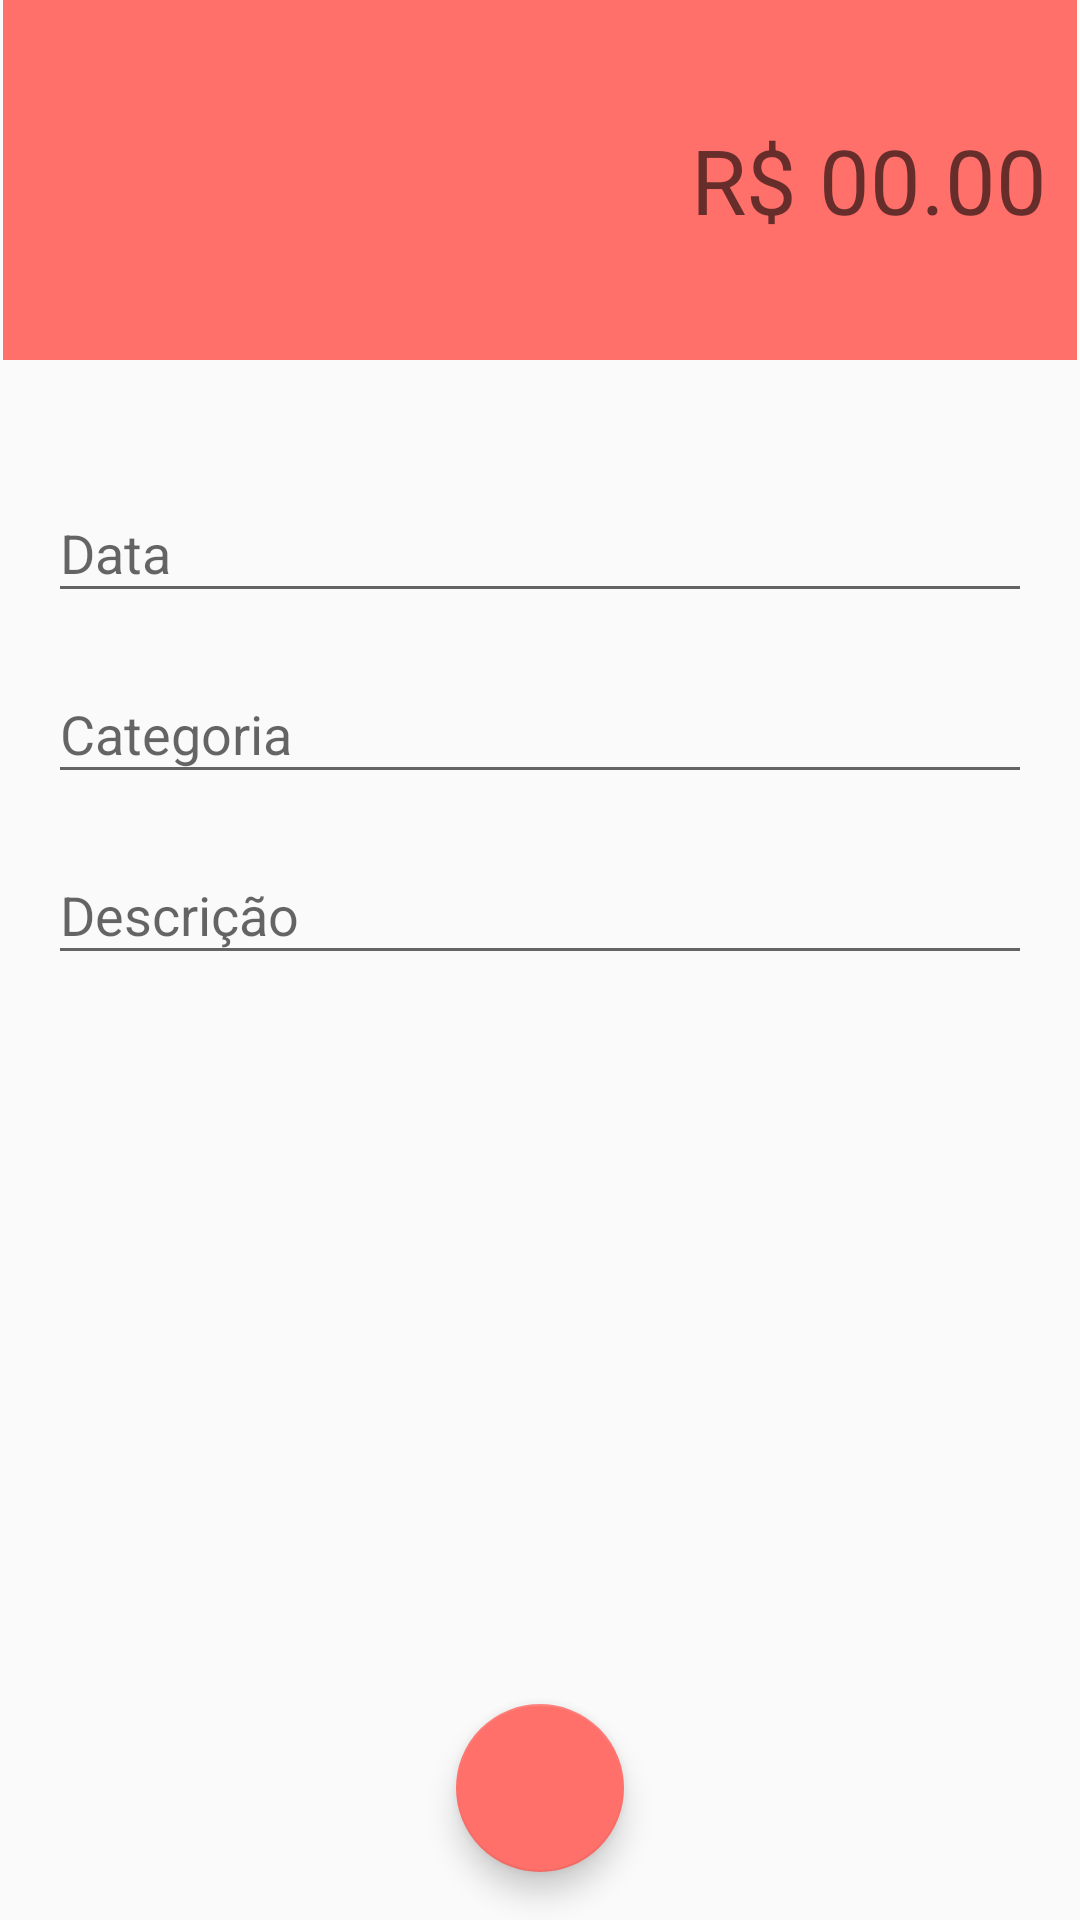

The Android layout XML behind this screen, and the referenced resources:
<!-- AndroidManifest.xml: activity theme despesaTheme -->
<!-- res/layout/activity_despesas.xml -->
<?xml version="1.0" encoding="utf-8"?>
<androidx.constraintlayout.widget.ConstraintLayout
    xmlns:android="http://schemas.android.com/apk/res/android"
    xmlns:app="http://schemas.android.com/apk/res-auto"
    xmlns:tools="http://schemas.android.com/tools"
    android:layout_width="match_parent"
    android:layout_height="match_parent"
    tools:context=".activity.ReceitasActivity">

    <LinearLayout
        android:id="@+id/linearLayout"
        android:layout_width="0dp"
        android:layout_height="120dp"
        android:layout_marginStart="1dp"
        android:layout_marginLeft="1dp"
        android:layout_marginEnd="1dp"
        android:layout_marginRight="1dp"
        android:background="@color/colorPrimaryDespesa"
        android:gravity="center"
        android:orientation="vertical"
        android:padding="10dp"
        app:layout_constraintEnd_toEndOf="parent"
        app:layout_constraintStart_toStartOf="parent"
        app:layout_constraintTop_toTopOf="parent">

        <EditText
            android:id="@+id/editValor"
            android:layout_width="match_parent"
            android:layout_height="wrap_content"
            android:layout_gravity="center_horizontal"
            android:background="@android:color/transparent"
            android:ems="10"
            android:gravity="right"
            android:hint="R$ 00.00"
            android:inputType="textPersonName|numberDecimal"
            android:textColor="@android:color/white"
            android:textSize="30sp" />
    </LinearLayout>

    <com.google.android.material.textfield.TextInputLayout
        android:id="@+id/textInputLayout5"
        android:layout_width="0dp"
        android:layout_height="wrap_content"
        android:layout_marginStart="16dp"
        android:layout_marginLeft="16dp"
        android:layout_marginTop="32dp"
        android:layout_marginEnd="16dp"
        android:layout_marginRight="16dp"
        app:layout_constraintEnd_toEndOf="parent"
        app:layout_constraintStart_toStartOf="parent"
        app:layout_constraintTop_toBottomOf="@+id/linearLayout">

        <com.google.android.material.textfield.TextInputEditText
            android:id="@+id/editData"
            android:layout_width="match_parent"
            android:layout_height="wrap_content"
            android:hint="Data" />
    </com.google.android.material.textfield.TextInputLayout>

    <com.google.android.material.textfield.TextInputLayout
        android:id="@+id/textInputLayout7"
        android:layout_width="0dp"
        android:layout_height="wrap_content"
        android:layout_marginStart="16dp"
        android:layout_marginLeft="16dp"
        android:layout_marginTop="8dp"
        android:layout_marginEnd="16dp"
        android:layout_marginRight="16dp"
        app:layout_constraintEnd_toEndOf="parent"
        app:layout_constraintHorizontal_bias="1.0"
        app:layout_constraintStart_toStartOf="parent"
        app:layout_constraintTop_toBottomOf="@+id/textInputLayout5">

        <com.google.android.material.textfield.TextInputEditText
            android:id="@+id/editCategoria"
            android:layout_width="match_parent"
            android:layout_height="wrap_content"
            android:hint="Categoria" />
    </com.google.android.material.textfield.TextInputLayout>

    <com.google.android.material.textfield.TextInputLayout
        android:id="@+id/textInputLayout6"
        android:layout_width="0dp"
        android:layout_height="wrap_content"
        android:layout_marginStart="16dp"
        android:layout_marginLeft="16dp"
        android:layout_marginTop="8dp"
        android:layout_marginEnd="16dp"
        android:layout_marginRight="16dp"
        app:layout_constraintEnd_toEndOf="parent"
        app:layout_constraintHorizontal_bias="0.0"
        app:layout_constraintStart_toStartOf="parent"
        app:layout_constraintTop_toBottomOf="@+id/textInputLayout7">

        <com.google.android.material.textfield.TextInputEditText
            android:id="@+id/editDescricao"
            android:layout_width="match_parent"
            android:layout_height="wrap_content"
            android:hint="Descrição" />
    </com.google.android.material.textfield.TextInputLayout>

    <com.google.android.material.floatingactionbutton.FloatingActionButton
        android:id="@+id/fabSalvar"
        android:layout_width="wrap_content"
        android:layout_height="wrap_content"
        android:layout_marginBottom="16dp"
        android:clickable="true"
        app:layout_constraintBottom_toBottomOf="parent"
        app:layout_constraintEnd_toEndOf="parent"
        app:layout_constraintStart_toStartOf="parent"
        app:srcCompat="@drawable/ic_confirmar"
        android:onClick="salvarDespesa"
         />


</androidx.constraintlayout.widget.ConstraintLayout>
<!-- resources referenced by this layout -->
<resources>
  <color name="colorPrimaryDespesa">#FF706A</color>
  <style name="despesaTheme" parent="Theme.AppCompat.Light.NoActionBar">
          
          <item name="windowActionBar">false</item>
          <item name="windowNoTitle">true</item>
          <item name="colorPrimary">@color/colorPrimaryDespesa</item>
          <item name="colorPrimaryDark">@color/colorPrimaryDarkDespesa</item>
          <item name="colorAccent">@color/colorAccentDespesa</item>
      </style>
  <color name="colorPrimaryDarkDespesa">#E66560</color>
  <color name="colorAccentDespesa">#ff706a</color>
</resources>
